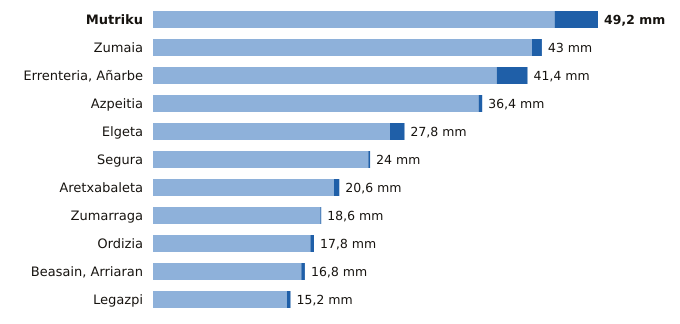

Values plotted in this chart, from the file beside it:
estacion, provincia, indicativo, mm_6_dias_anteriores, mm_hoy, mm_7_dias, horas_de_hoy
Mutriku, Gipuzkoa, 1052A, 44.4, 4.8, 49.2, 2
Zumaia, Gipuzkoa, 1041A, 41.9, 1.1, 43.0, 2
Errenteria, Añarbe, Gipuzkoa, 1021X, 38.0, 3.4, 41.4, 2
Azpeitia, Gipuzkoa, 1038X, 36.0, 0.4, 36.4, 2
Elgeta, Gipuzkoa, 1049N, 26.2, 1.6, 27.8, 2
Segura, Gipuzkoa, 1025A, 23.8, 0.2, 24.0, 2
Aretxabaleta, Gipuzkoa, 1048X, 20.0, 0.6, 20.6, 2
Zumarraga, Gipuzkoa, 1037Y, 18.5, 0.1, 18.6, 2
Ordizia, Gipuzkoa, 1026X, 17.4, 0.4, 17.8, 2
Beasain, Arriaran, Gipuzkoa, 1025X, 16.4, 0.4, 16.8, 2
Legazpi, Gipuzkoa, 1037X, 14.8, 0.4, 15.2, 2
